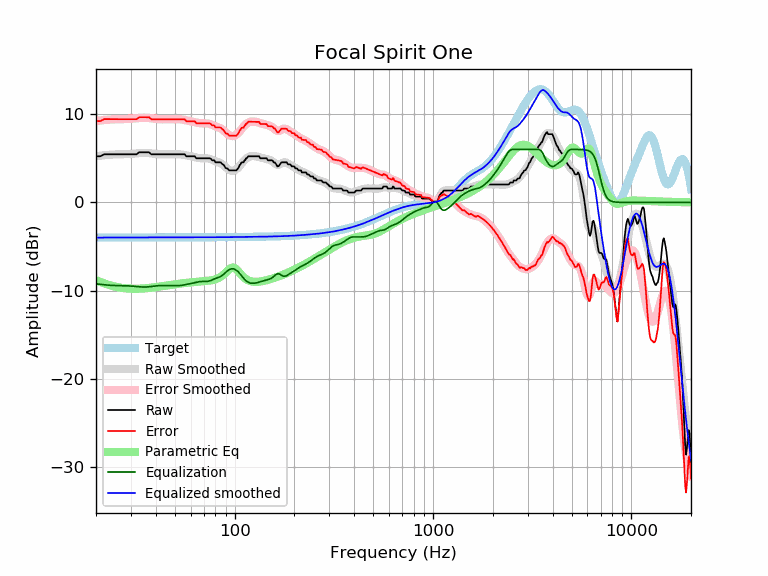

The data file committed next to this chart (first rows):
frequency, raw, error, smoothed, error_smoothed, equalization, parametric_eq, equalized_raw, equalized_smoothed, target
20, 5.22, 9.20, 5.24, 9.22, -9.22, -8.79, -4.00, -3.98, -3.98
21, 5.22, 9.20, 5.30, 9.28, -9.28, -8.99, -4.06, -3.98, -3.98
22, 5.45, 9.43, 5.34, 9.33, -9.33, -9.17, -3.88, -3.98, -3.98
23, 5.45, 9.43, 5.38, 9.36, -9.36, -9.31, -3.92, -3.98, -3.98
24, 5.45, 9.43, 5.42, 9.39, -9.39, -9.44, -3.95, -3.98, -3.98
25, 5.45, 9.43, 5.43, 9.41, -9.41, -9.54, -3.97, -3.98, -3.98
26, 5.45, 9.42, 5.45, 9.42, -9.42, -9.62, -3.97, -3.98, -3.98
27, 5.45, 9.42, 5.45, 9.43, -9.43, -9.68, -3.98, -3.98, -3.98
28, 5.45, 9.42, 5.46, 9.44, -9.44, -9.72, -3.99, -3.98, -3.98
29, 5.45, 9.42, 5.47, 9.45, -9.45, -9.75, -4.00, -3.97, -3.97
30, 5.45, 9.42, 5.49, 9.47, -9.47, -9.77, -4.02, -3.97, -3.97
31, 5.45, 9.42, 5.52, 9.50, -9.50, -9.78, -4.05, -3.97, -3.97
32, 5.45, 9.42, 5.55, 9.53, -9.53, -9.78, -4.08, -3.97, -3.97
33, 5.68, 9.65, 5.58, 9.55, -9.55, -9.77, -3.88, -3.97, -3.97
34, 5.68, 9.65, 5.60, 9.57, -9.57, -9.75, -3.90, -3.97, -3.97
35, 5.68, 9.65, 5.61, 9.58, -9.58, -9.73, -3.90, -3.97, -3.97
36, 5.68, 9.65, 5.60, 9.57, -9.57, -9.71, -3.90, -3.97, -3.97
37, 5.68, 9.65, 5.58, 9.55, -9.55, -9.68, -3.88, -3.97, -3.97
38, 5.45, 9.42, 5.55, 9.52, -9.52, -9.65, -4.08, -3.97, -3.97
39, 5.45, 9.42, 5.52, 9.49, -9.49, -9.62, -4.04, -3.97, -3.97
40, 5.45, 9.42, 5.49, 9.46, -9.46, -9.58, -4.01, -3.97, -3.97
41, 5.45, 9.42, 5.46, 9.43, -9.43, -9.55, -3.99, -3.97, -3.97
42, 5.45, 9.42, 5.45, 9.42, -9.42, -9.52, -3.97, -3.97, -3.97
43, 5.45, 9.42, 5.44, 9.41, -9.41, -9.48, -3.96, -3.97, -3.97
44, 5.45, 9.42, 5.43, 9.40, -9.40, -9.45, -3.96, -3.97, -3.97
45, 5.45, 9.42, 5.44, 9.41, -9.41, -9.42, -3.96, -3.97, -3.97
46, 5.45, 9.42, 5.44, 9.41, -9.41, -9.38, -3.96, -3.97, -3.97
47, 5.45, 9.42, 5.45, 9.42, -9.42, -9.35, -3.97, -3.97, -3.97
48, 5.45, 9.42, 5.45, 9.42, -9.42, -9.32, -3.98, -3.97, -3.97
49, 5.45, 9.42, 5.46, 9.43, -9.43, -9.29, -3.98, -3.97, -3.97
50, 5.45, 9.42, 5.46, 9.43, -9.43, -9.26, -3.98, -3.97, -3.97
51, 5.45, 9.42, 5.46, 9.43, -9.43, -9.24, -3.98, -3.97, -3.97
52, 5.45, 9.42, 5.45, 9.42, -9.42, -9.21, -3.97, -3.97, -3.97
53, 5.45, 9.42, 5.44, 9.41, -9.41, -9.19, -3.96, -3.97, -3.97
54, 5.45, 9.42, 5.42, 9.39, -9.39, -9.17, -3.94, -3.97, -3.97
55, 5.45, 9.42, 5.39, 9.36, -9.36, -9.14, -3.91, -3.97, -3.97
56, 5.45, 9.42, 5.36, 9.33, -9.33, -9.12, -3.88, -3.97, -3.97
57, 5.22, 9.19, 5.33, 9.30, -9.30, -9.11, -4.08, -3.97, -3.97
58, 5.22, 9.19, 5.29, 9.26, -9.26, -9.09, -4.04, -3.97, -3.97
59, 5.22, 9.19, 5.26, 9.22, -9.22, -9.07, -4.00, -3.97, -3.97
60, 5.22, 9.19, 5.22, 9.19, -9.19, -9.05, -3.97, -3.97, -3.97
61, 5.22, 9.19, 5.18, 9.15, -9.15, -9.04, -3.93, -3.97, -3.97
62, 5.22, 9.19, 5.15, 9.11, -9.11, -9.03, -3.89, -3.97, -3.97
63, 5.22, 9.18, 5.11, 9.08, -9.08, -9.01, -3.86, -3.97, -3.97
64, 4.99, 8.96, 5.08, 9.04, -9.04, -9.00, -4.05, -3.96, -3.96
65, 4.99, 8.96, 5.05, 9.01, -9.01, -8.99, -4.02, -3.96, -3.96
66, 4.99, 8.95, 5.02, 8.98, -8.98, -8.98, -3.99, -3.96, -3.96
67, 4.99, 8.95, 5.00, 8.97, -8.97, -8.96, -3.97, -3.96, -3.96
68, 4.99, 8.95, 5.00, 8.96, -8.96, -8.95, -3.96, -3.96, -3.96
69, 4.99, 8.95, 4.99, 8.95, -8.95, -8.94, -3.96, -3.96, -3.96
70, 4.99, 8.95, 4.99, 8.95, -8.95, -8.93, -3.96, -3.96, -3.96
71, 4.99, 8.95, 5.00, 8.95, -8.95, -8.92, -3.96, -3.96, -3.96
72, 4.99, 8.95, 4.99, 8.95, -8.95, -8.90, -3.96, -3.96, -3.96
73, 4.99, 8.95, 4.98, 8.94, -8.94, -8.88, -3.95, -3.96, -3.96
74, 4.99, 8.95, 4.96, 8.91, -8.91, -8.87, -3.92, -3.96, -3.96
75, 4.99, 8.95, 4.92, 8.88, -8.88, -8.85, -3.89, -3.95, -3.95
76, 4.93, 8.88, 4.88, 8.83, -8.83, -8.82, -3.90, -3.95, -3.95
77, 4.76, 8.72, 4.82, 8.77, -8.77, -8.80, -4.01, -3.95, -3.95
78, 4.76, 8.72, 4.76, 8.72, -8.72, -8.77, -3.95, -3.95, -3.95
79, 4.76, 8.71, 4.71, 8.66, -8.66, -8.74, -3.90, -3.95, -3.95
... 553 more rows
